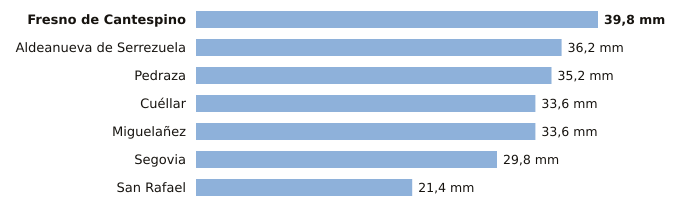

Values plotted in this chart, from the file beside it:
estacion, provincia, indicativo, mm_6_dias_anteriores, mm_hoy, mm_7_dias, horas_de_hoy
Fresno de Cantespino, Segovia, 2135A, 39.8, 0.0, 39.8, 3
Aldeanueva de Serrezuela, Segovia, 2140A, 36.2, 0.0, 36.2, 6
Pedraza, Segovia, 2182C, 35.2, 0.0, 35.2, 5
Cuéllar, Segovia, 2192C, 33.6, 0.0, 33.6, 4
Miguelañez, Segovia, 2482B, 33.6, 0.0, 33.6, 2
Segovia, Segovia, 2465, 29.8, 0.0, 29.8, 6
San Rafael, Segovia, 2471Y, 21.4, 0.0, 21.4, 4
